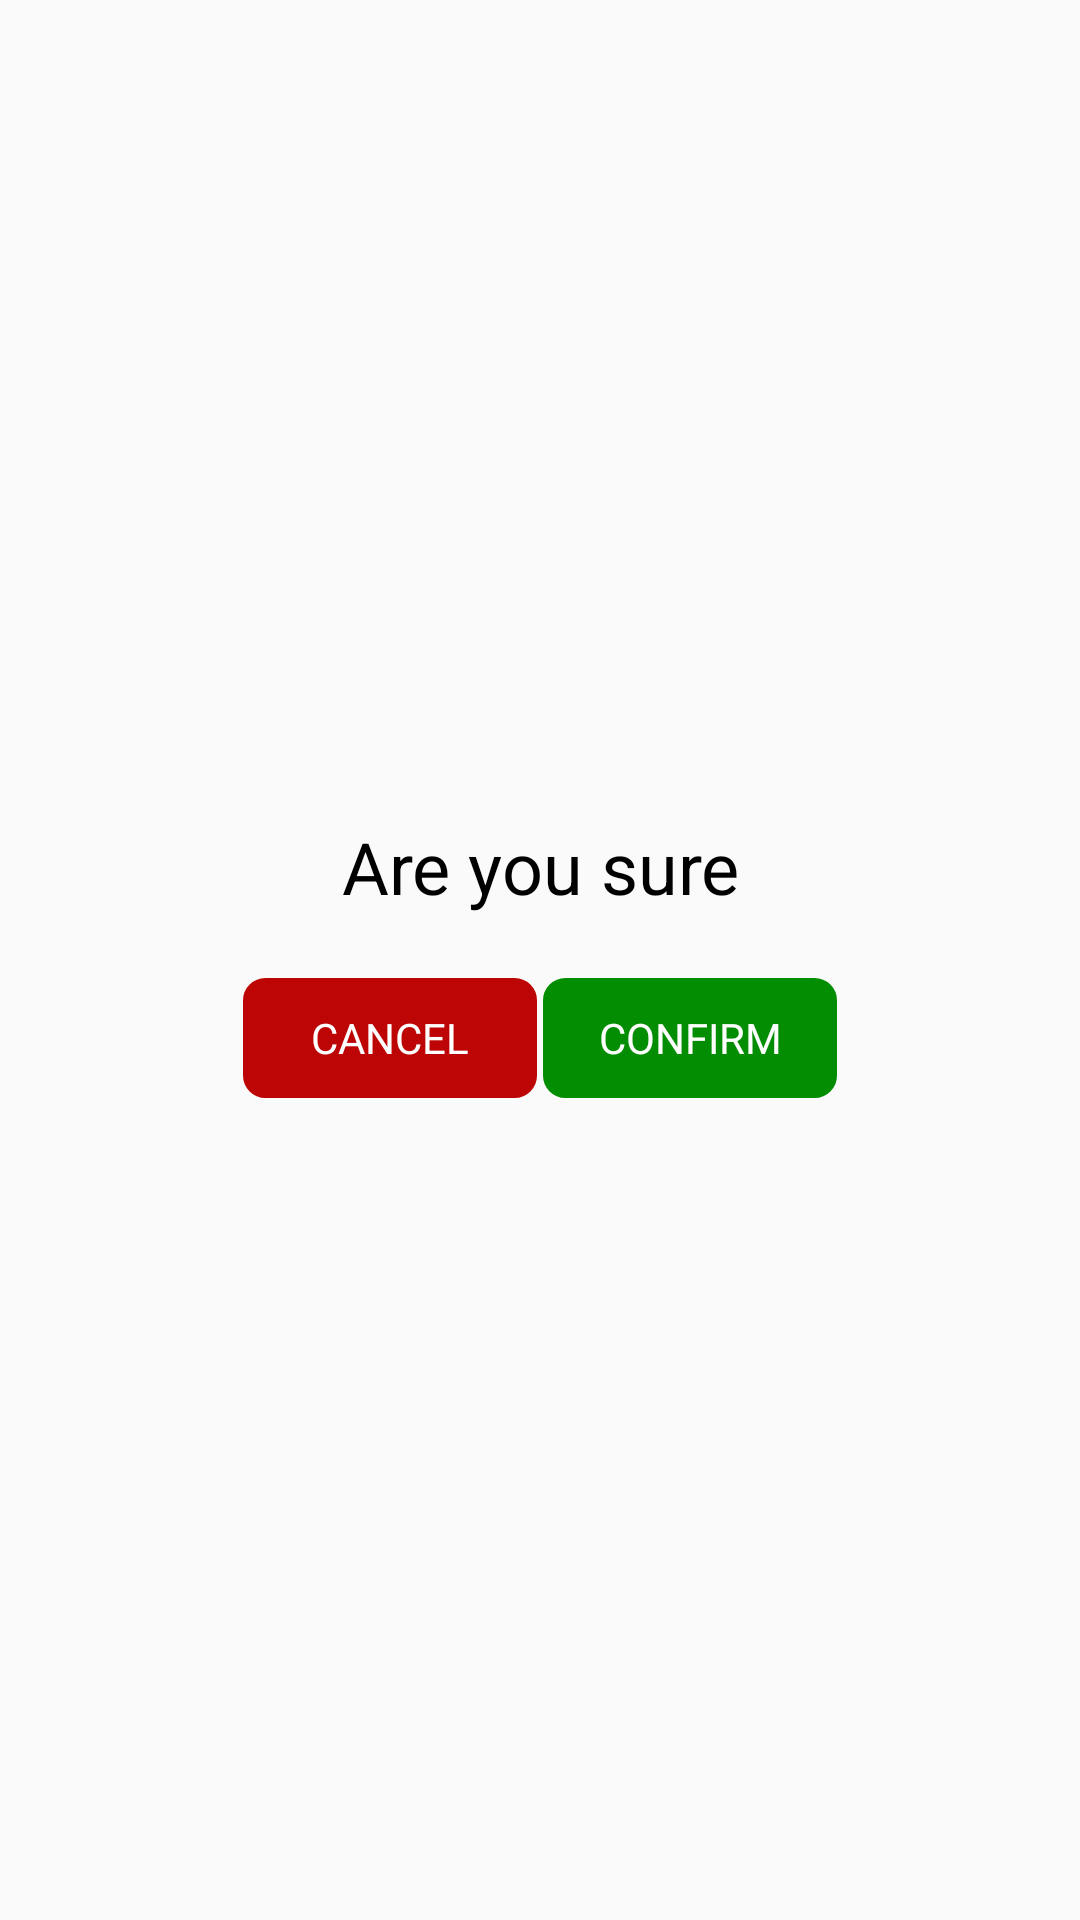

Layout XML and referenced resources for this Android screen:
<!-- AndroidManifest.xml: application theme AppTheme -->
<!-- res/layout/dialog_confirm_mess_skip.xml -->
<?xml version="1.0" encoding="utf-8"?>
<LinearLayout
    xmlns:android="http://schemas.android.com/apk/res/android"
    android:orientation="vertical"
    android:layout_width="match_parent"
    android:layout_height="match_parent"
    android:gravity="center">

    <LinearLayout
        android:layout_width="wrap_content"
        android:layout_height="wrap_content"
        android:gravity="center"
        android:orientation="vertical"
        android:background="@drawable/button_background">

        <TextView
            android:id="@+id/confirm_text"
            android:layout_width="wrap_content"
            android:layout_height="wrap_content"
            android:minWidth="200dp"
            android:textSize="24sp"
            android:textColor="#000000"
            android:gravity="center"
            android:text="Are you sure"
            android:layout_marginBottom="20dp"
            />

        <LinearLayout
            android:layout_width="match_parent"
            android:layout_height="match_parent"
            android:orientation="horizontal">

            <Button
                android:id="@+id/confirm_cancel"
                android:text="CANCEL"
                android:textColor="#FFFFFF"
                android:gravity="center"
                android:backgroundTint="#BE0505"
                android:background="@drawable/button_background_2"
                android:layout_weight="1"
                android:layout_width="0dp"
                android:layout_height="40dp"
                android:src="@drawable/ic_close"
                android:layout_margin="1dp"/>

            <Button
                android:id="@+id/confirm_corr"
                android:text="CONFIRM"
                android:gravity="center"
                android:textColor="#FFFFFF"
                android:backgroundTint="#038D03"
                android:layout_weight="1"
                android:layout_margin="1dp"
                android:background="@drawable/button_background_2"
                android:layout_width="0dp"
                android:layout_height="40dp"
                android:src="@drawable/ic_done"/>

        </LinearLayout>


    </LinearLayout>

</LinearLayout>
<!-- resources referenced by this layout -->
<resources>
  <!-- drawable button_background_2 (drawable) -->
  <?xml version="1.0" encoding="UTF-8"?>
  <selector xmlns:android="http://schemas.android.com/apk/res/android">
      <item android:state_pressed="true" >
          <shape>
              <solid
                  android:color="#95BAD3" />
              <stroke
                  android:width="1dp"
                  android:color="#FFFFFF" />
              <corners
                  android:radius="7dp" />
              <padding
                  android:left="10dp"
                  android:top="10dp"
                  android:right="10dp"
                  android:bottom="10dp" />
          </shape>
      </item>
      <item>
          <shape>
              <gradient
                  android:startColor="#D3CCCC"
                  android:endColor="#D3CCCC"
                  android:angle="270" />
              <stroke
                  android:width="1dp"
                  android:color="#D3CCCC" />
              <corners
                  android:radius="7dp" />
              <padding
                  android:left="10dp"
                  android:top="10dp"
                  android:right="10dp"
                  android:bottom="10dp" />
          </shape>
      </item>
  </selector>
  <style name="AppTheme" parent="Theme.AppCompat.Light.NoActionBar">
          
          <item name="colorPrimary">@color/colorPrimary</item>
          <item name="colorPrimaryDark">@color/colorPrimaryDark</item>
          <item name="colorAccent">@color/colorAccent</item>
  
          <item name="windowActionBar">false</item>
          <item name="windowNoTitle">true</item>
          <item name="android:windowDrawsSystemBarBackgrounds" tools:targetApi="lollipop">true</item>
          <item name="android:statusBarColor" tools:targetApi="lollipop">#000000</item>
  
          <item name="android:textViewStyle">@font/times_new_roman</item>
          <item name="buttonStyle">@font/times_new_roman</item>
  
      </style>
  <color name="colorPrimary">#636363</color>
  <color name="colorPrimaryDark">#FFFFFF</color>
  <color name="colorAccent">#797979</color>
</resources>
